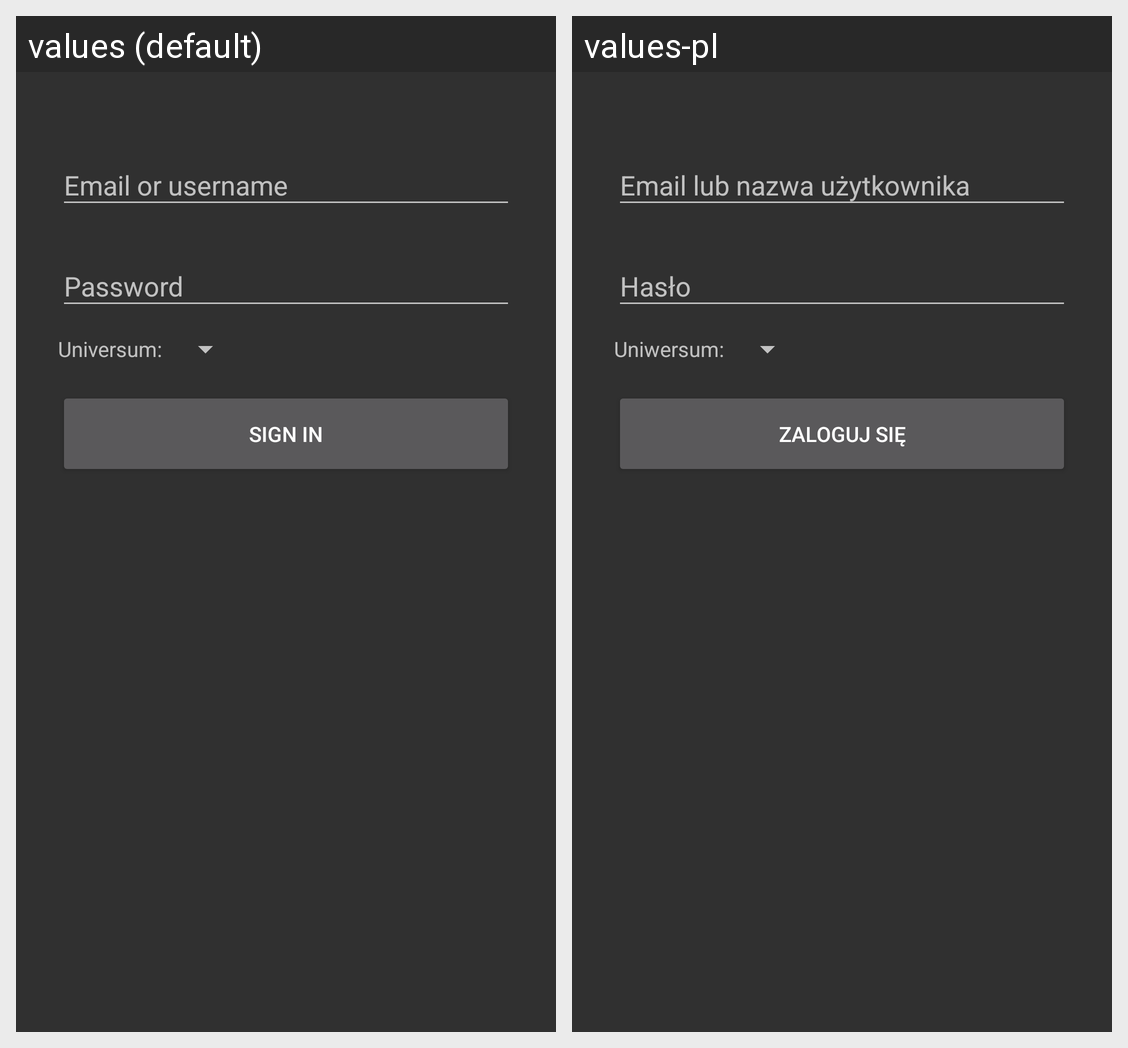

For this localized Android screen grid, give each drawn string resource with its value in every locale shown.
Android screen res/layout/activity_login.xml rendered under 2 locales, left to right: values (default), values-pl. Device: Nexus 5 (rendered at 1080×1920; each locale shown at half size, 540×960, under a caption strip naming it); theme AppTheme.
Strings drawn on this screen, with the default value and each locale's value (text and hints the layout hard-codes, and strings that could not be matched under every locale, appear in the picture but are not listed):

universum
  values: Universum:
  values-pl: Uniwersum:

sign_in
  values: Sign in
  values-pl: Zaloguj się
